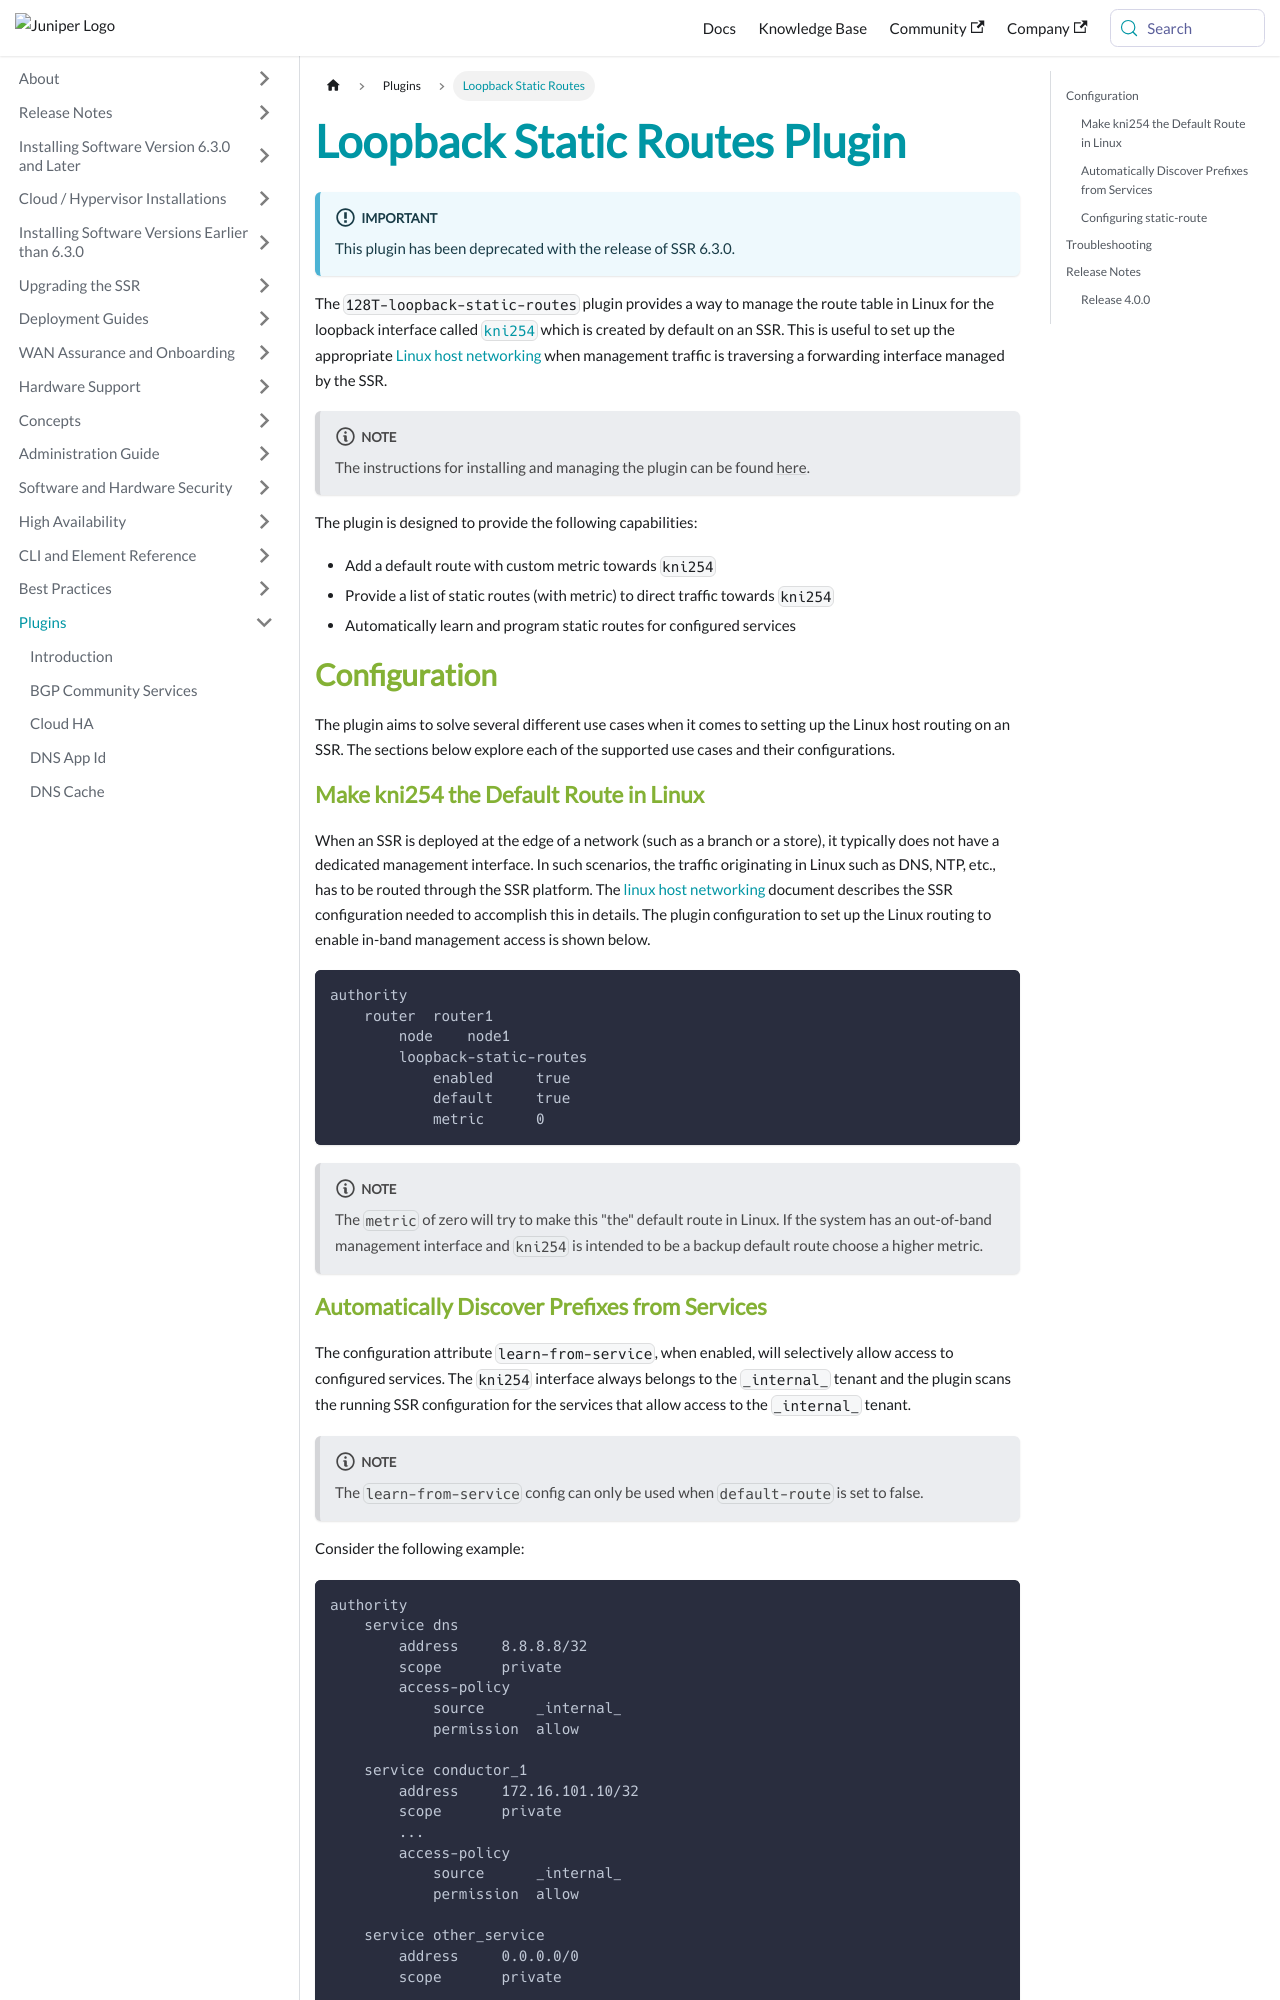

repository: 128technology/docs · page: docs/plugin_loopback_static_routes/index.html · generator: docusaurus

---
title: Loopback Static Routes Plugin
sidebar_label: Loopback Static Routes
---
:::important
This plugin has been deprecated with the release of SSR 6.3.0.
:::


The `128T-loopback-static-routes` plugin provides a way to manage the route table in Linux for the loopback interface called [`kni254`](concepts_kni.md) which is created by default on an SSR. This is useful to set up the appropriate [Linux host networking](concepts_linux_host_networking.md) when management traffic is traversing a forwarding interface managed by the SSR.

:::note
The instructions for installing and managing the plugin can be found [here](plugin_intro.md#installation-and-management).
:::

The plugin is designed to provide the following capabilities:

* Add a default route with custom metric towards `kni254`
* Provide a list of static routes (with metric) to direct traffic towards `kni254`
* Automatically learn and program static routes for configured services

## Configuration
The plugin aims to solve several different use cases when it comes to setting up the Linux host routing on an SSR. The sections below explore each of the supported use cases and their configurations.

### Make kni254 the Default Route in Linux
When an SSR is deployed at the edge of a network (such as a branch or a store), it typically does not have a dedicated management interface. In such scenarios, the traffic originating in Linux such as DNS, NTP, etc., has to be routed through the SSR platform. The [linux host networking](concepts_linux_host_networking.md#advanced-configuration) document describes the SSR configuration needed to accomplish this in details. The plugin configuration to set up the Linux routing to enable in-band management access is shown below.

```config
authority
    router  router1
        node    node1
        loopback-static-routes
            enabled     true
            default     true
            metric      0
```

:::note
The `metric` of zero will try to make this "the" default route in Linux. If the system has an out-of-band management interface and `kni254` is intended to be a backup default route choose a higher metric.
:::
